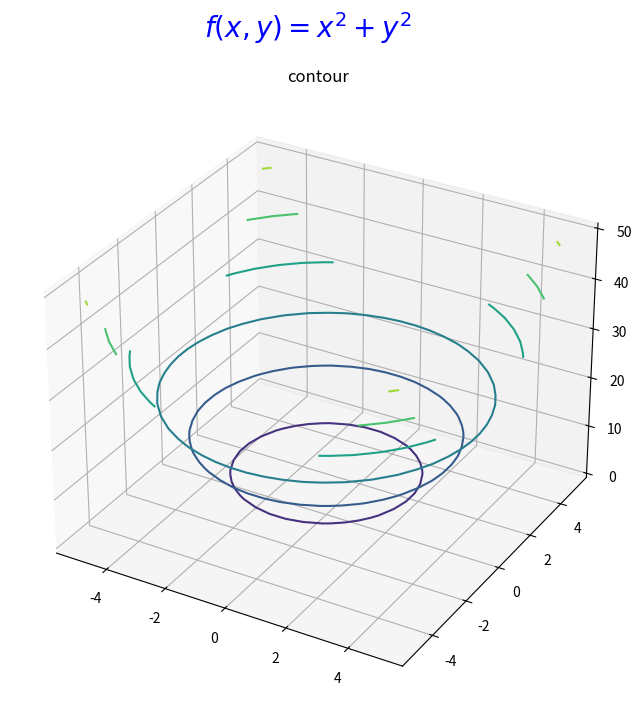

The matplotlib source for this figure:
#35contour.py

import numpy as np
import matplotlib.pyplot as graph

# 3D를 위한 import
from matplotlib import cm
from mpl_toolkits.mplot3d import Axes3D

fig = graph.figure(figsize=(8, 8))
fig.suptitle("$f(x, y) = x^2 + y^2$", color="#0000FF", fontsize=20)
x = np.linspace(-5, 5, 20)
y = np.linspace(-5, 5, 20)
X, Y = np.meshgrid(x, y)
Z = X**2 + Y**2

ax3 = fig.add_subplot(111, projection='3d')
surface = ax3.contour(X, Y, Z)
#fig.colorbar(surface)
ax3.set_title("contour")

graph.show()
